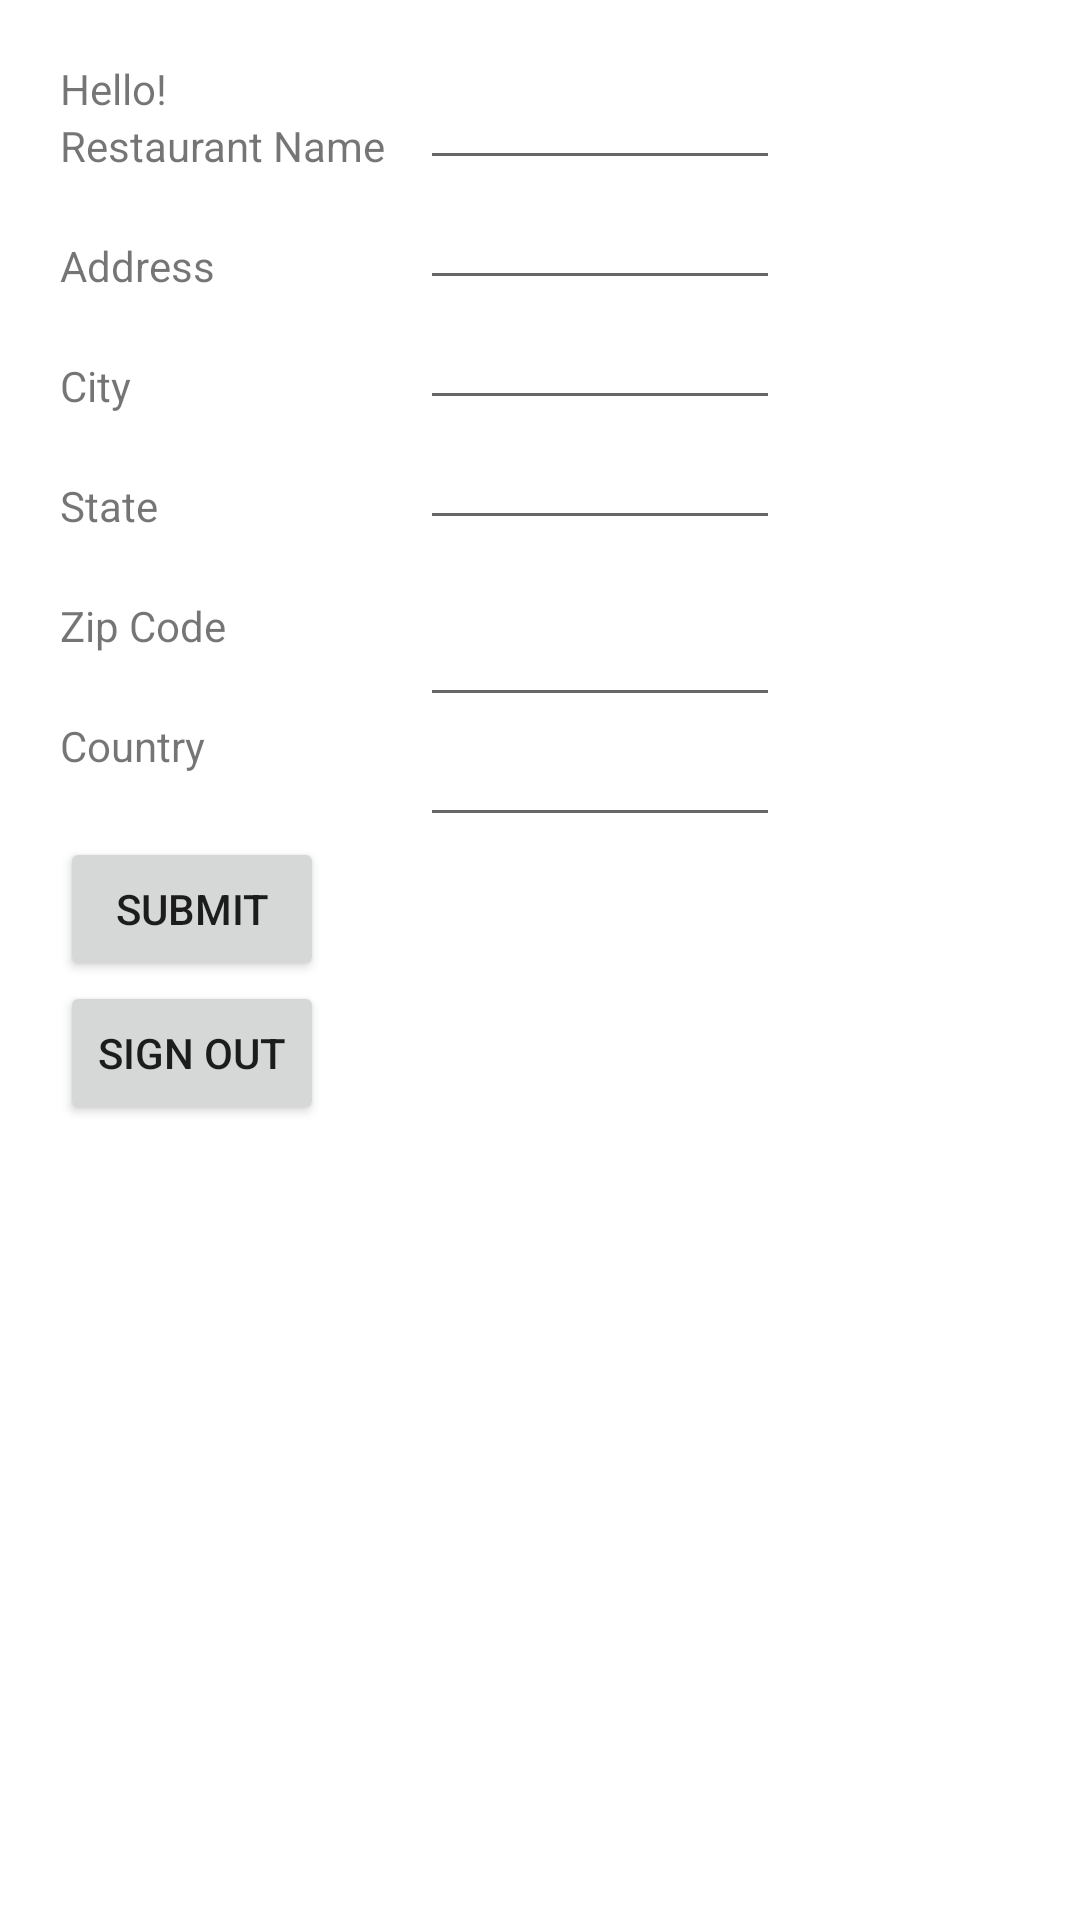

The Android layout XML behind this screen, and the referenced resources:
<!-- AndroidManifest.xml: application theme Theme.Destaurants -->
<!-- res/layout/activity_account.xml -->
<?xml version="1.0" encoding="utf-8"?>
<RelativeLayout xmlns:android="http://schemas.android.com/apk/res/android"
    xmlns:app="http://schemas.android.com/apk/res-auto"
    xmlns:tools="http://schemas.android.com/tools"
    android:layout_width="match_parent"
    android:layout_height="match_parent"
    tools:context=".AccountActivity"
    android:padding="20dp">


    <TextView
        android:layout_width="wrap_content"
        android:layout_height="wrap_content"
        android:id="@+id/usernameTV"
        android:text="Hello!"/>


    // name
    <TextView
        android:id="@+id/nameLabel"
        android:layout_width="120dp"
        android:layout_height="40dp"
        android:text="Restaurant Name"
        android:layout_below="@id/usernameTV"/>

    <EditText
        android:id="@+id/nameET"
        android:layout_width="120dp"
        android:layout_height="40dp"
        android:layout_toRightOf="@id/nameLabel"
        android:ems="8"
        />

    //address
    <TextView
        android:id="@+id/addrLabel"
        android:layout_width="120dp"
        android:layout_height="40dp"
        android:text="Address"
        android:layout_below="@id/nameLabel"
        />

    <EditText
        android:id="@+id/addrET"
        android:layout_width="120dp"
        android:layout_height="40dp"
        android:layout_toRightOf="@id/addrLabel"
        android:layout_below="@id/nameET"
        android:ems="8"
        />

    // City
    <TextView
        android:id="@+id/cityLabel"
        android:layout_width="120dp"
        android:layout_height="40dp"
        android:text="City"
        android:layout_below="@id/addrLabel"
        />

    <EditText
        android:id="@+id/cityET"
        android:layout_width="120dp"
        android:layout_height="40dp"
        android:layout_toRightOf="@id/cityLabel"
        android:layout_below="@id/addrET"
        android:ems="8"
        />

    // State
    <TextView
        android:id="@+id/stateLabel"
        android:layout_width="120dp"
        android:layout_height="40dp"
        android:text="State"
        android:layout_below="@id/cityLabel"
        />

    <EditText
        android:id="@+id/stateET"
        android:layout_width="120dp"
        android:layout_height="40dp"
        android:layout_toRightOf="@id/stateLabel"
        android:layout_below="@id/cityET"
        android:ems="8"
        />

    // Zip
    <TextView
        android:id="@+id/zipLabel"
        android:layout_width="120dp"
        android:layout_height="40dp"
        android:text="Zip Code"
        android:layout_below="@id/stateLabel"
        />

    <EditText
        android:id="@+id/zipET"
        android:layout_width="120dp"
        android:layout_height="40dp"
        android:layout_toRightOf="@id/zipLabel"
        android:layout_below="@id/stateLabel"
        android:ems="8"
        />

    //country
    <TextView
        android:id="@+id/countryLabel"
        android:layout_width="120dp"
        android:layout_height="40dp"
        android:text="Country"
        android:layout_below="@id/zipLabel"
        />

    <EditText
        android:id="@+id/countryET"
        android:layout_width="120dp"
        android:layout_height="40dp"
        android:layout_toRightOf="@id/countryLabel"
        android:layout_below="@id/zipET"
        android:ems="8"
        />

    <Button
        android:id="@+id/submitBtn"
        android:layout_width="wrap_content"
        android:layout_height="wrap_content"
        android:layout_below="@id/countryET"
        android:text="Submit"
        />

    <Button
        android:layout_width="wrap_content"
        android:layout_height="wrap_content"
        android:layout_below="@id/submitBtn"
        android:text="Sign Out"
        android:id="@+id/signOutBtn"
        />




</RelativeLayout>
<!-- resources referenced by this layout -->
<resources>
  <style name="Theme.Destaurants" parent="Theme.MaterialComponents.DayNight.DarkActionBar">
          
          <item name="colorPrimary">@color/purple_500</item>
          <item name="colorPrimaryVariant">@color/purple_700</item>
          <item name="colorOnPrimary">@color/white</item>
          
          <item name="colorSecondary">@color/teal_200</item>
          <item name="colorSecondaryVariant">@color/teal_700</item>
          <item name="colorOnSecondary">@color/black</item>
          
          <item name="android:statusBarColor" tools:targetApi="l">?attr/colorPrimaryVariant</item>
          
      </style>
  <!-- not gathered from this repository: default colours our renderer supplied (Android Studio template values) -->
  <color name="purple_500">#FF6200EE</color>
  <color name="purple_700">#FF3700B3</color>
  <color name="teal_200">#FF03DAC5</color>
  <color name="teal_700">#FF018786</color>
  <color name="black">#FF000000</color>
  <color name="white">#FFFFFFFF</color>
</resources>
